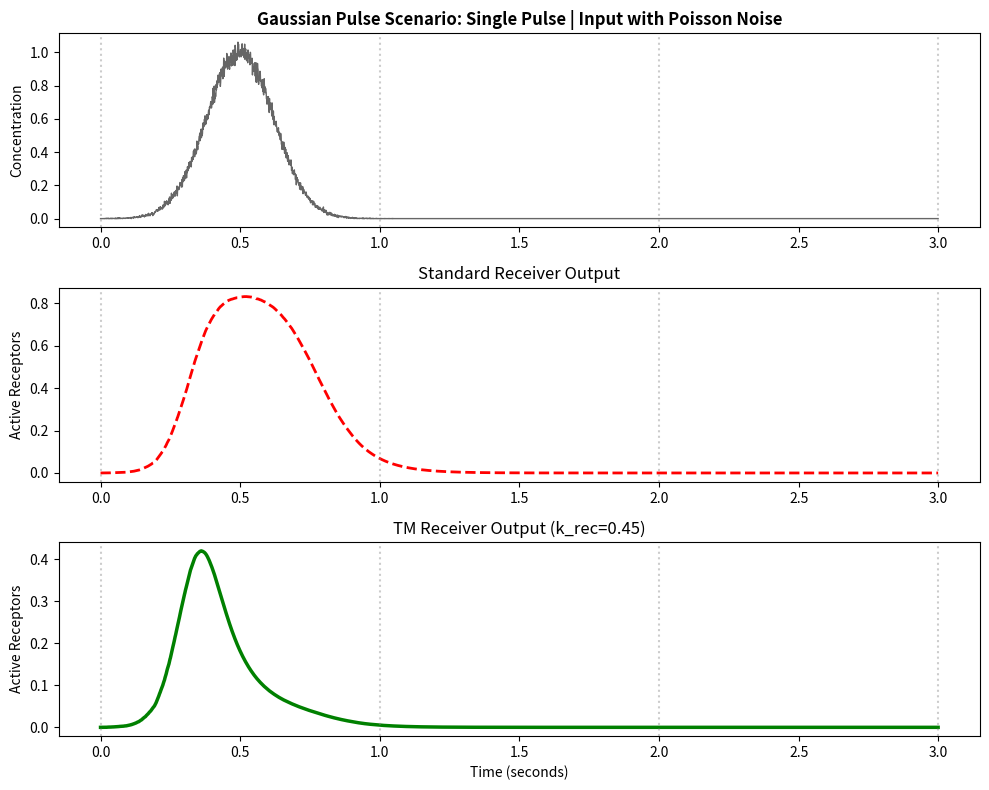
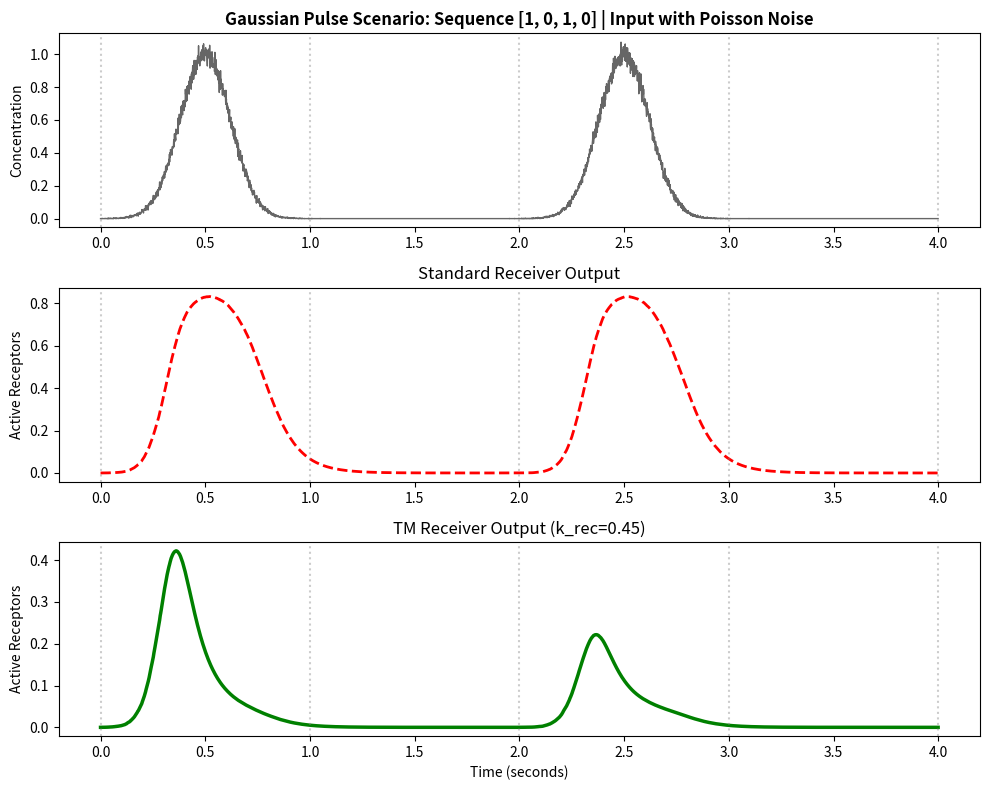
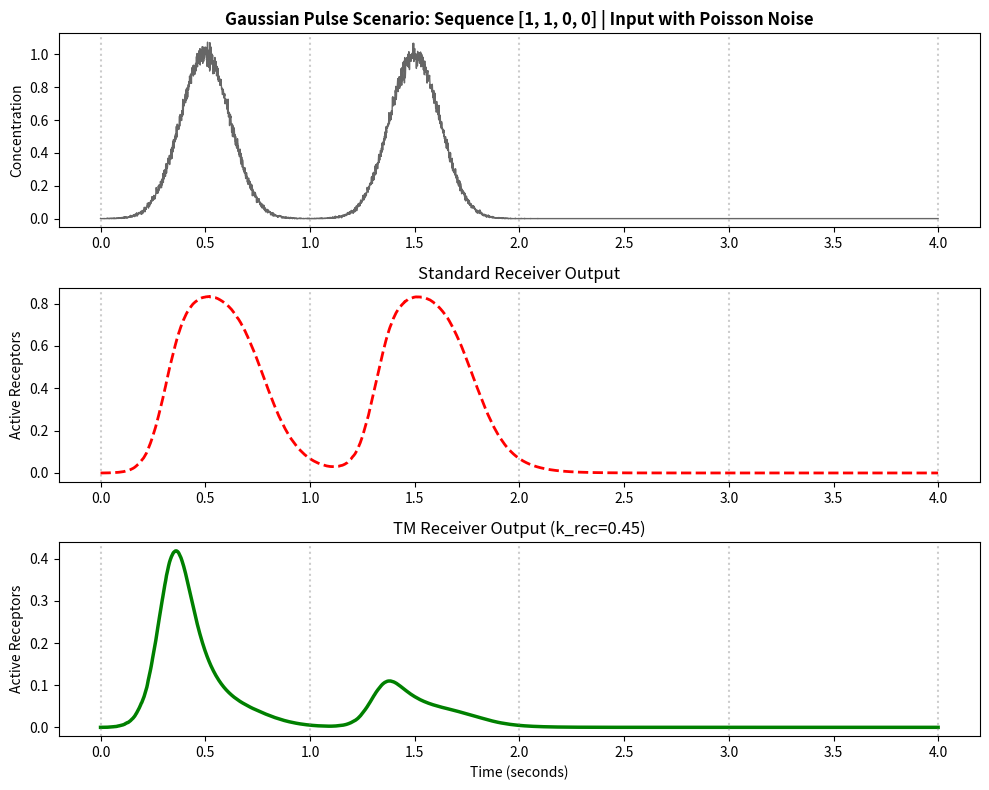
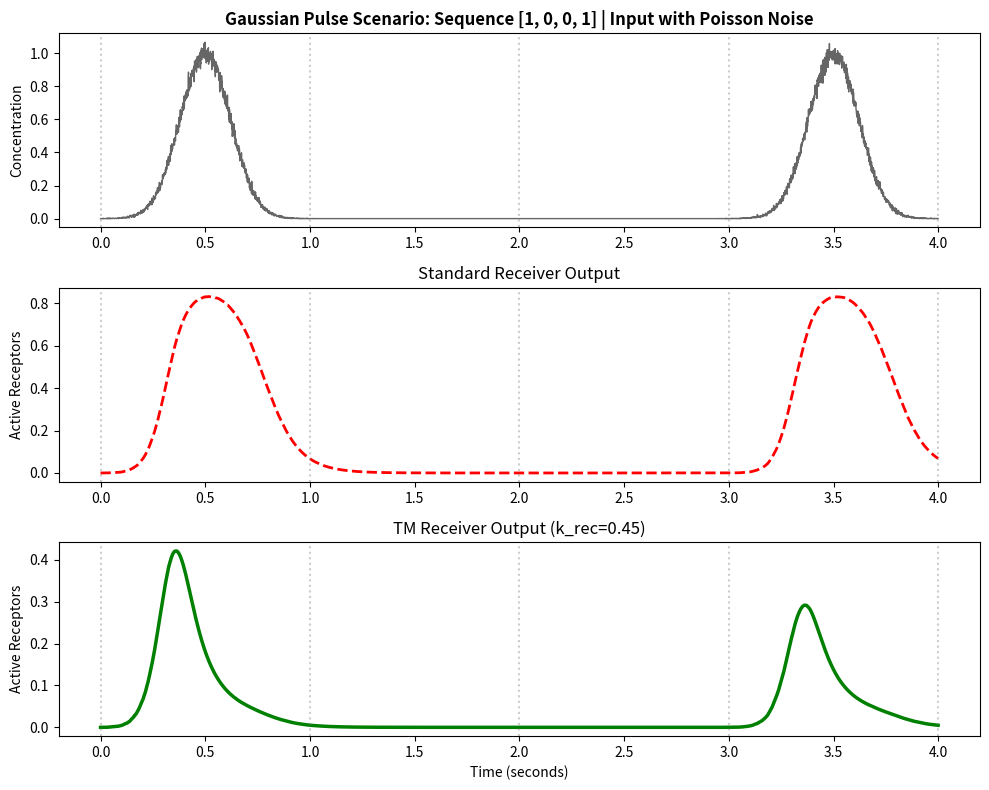

Recreate these plots in Python, in order.
import numpy as np
import matplotlib.pyplot as plt


dt = 0.001
T_bit = 1.0
k_on = 50.0
k_off = 10.0
k_rec = 0.45          
MOLECULE_SCALE = 1000


#Functions 

def apply_poisson_noise(clean_signal):
    scaled = clean_signal * MOLECULE_SCALE
    noisy = np.random.poisson(scaled)
    return noisy / MOLECULE_SCALE

#generate LR receiver

def simulate_standard(C, total=1.0):
    R = np.zeros(len(C));
    F = np.zeros(len(C));
    F[0] = total
    for i in range(1, len(C)):
        binding = k_on * C[i-1] * F[i-1]
        unbinding = k_off * R[i-1]
        R[i] = R[i-1] + (binding - unbinding) * dt
        F[i] = total - R[i]
    return R

#generate our TM  receiver

def simulate_tm(C, k_rec, total=1.0):
    R = np.zeros(len(C));
    D = np.zeros(len(C));
    F = np.zeros(len(C));
    F[0] = total
    for i in range(1, len(C)):
        binding = k_on * C[i-1] * F[i-1]
        unbinding = k_off * R[i-1]
        recovery = k_rec * D[i-1]
        R[i] = R[i-1] + (binding - unbinding) * dt
        D[i] = D[i-1] + (unbinding - recovery) * dt
        F[i] = total - R[i] - D[i]
    return R

def run_gaussian_test(bits, title, is_single=False):
    
    duration = 3.0 if is_single else len(bits) * T_bit
    time = np.arange(0, duration, dt)
    clean_concentration = np.zeros(len(time))
    
    # Generate Gaussian Pulses
    
    sigma = 0.12 # Pulse width
    for i, bit in enumerate(bits):
        if bit == 1:
            center = i * T_bit + 0.5 
            clean_concentration += np.exp(-((time - center)**2) / (2 * sigma**2))
    
    # Apply Poisson Noise
    noisy_concentration = apply_poisson_noise(clean_concentration)
    
    # Run Both Models
    out_std = simulate_standard(noisy_concentration)
    out_tm = simulate_tm(noisy_concentration, k_rec)
    
    # Visualization
    plt.figure(figsize=(10, 8))
    
    # Subplot 1: Input with Poisson Noise
    ax1 = plt.subplot(3, 1, 1)
    ax1.plot(time, noisy_concentration, 'k', alpha=0.6, linewidth=1)
    ax1.set_title(f"Gaussian Pulse Scenario: {title} | Input with Poisson Noise", fontweight='bold')
    ax1.set_ylabel("Concentration")
    
    # Subplot 2: Standard Receiver
    ax2 = plt.subplot(3, 1, 2)
    ax2.plot(time, out_std, 'r--', linewidth=2)
    ax2.set_title("Standard Receiver Output")
    ax2.set_ylabel("Active Receptors")
    
    # Subplot 3: TM Receiver (Optimized)
    ax3 = plt.subplot(3, 1, 3)
    ax3.plot(time, out_tm, 'g-', linewidth=2.5) # Green for Gaussian tests
    ax3.set_title(f"TM Receiver Output (k_rec={k_rec})")
    ax3.set_xlabel("Time (seconds)")
    ax3.set_ylabel("Active Receptors")
    
    for ax in [ax1, ax2, ax3]:
        for t in range(int(duration) + 1):
            ax.axvline(x=t, color='gray', linestyle=':', alpha=0.4)
            
    plt.tight_layout()
    plt.show()

# # execute test scenarios

# 1. Single Gaussian Pulse
run_gaussian_test([1], "Single Pulse", is_single=True)

# 2. Sequence [1, 0, 1, 0]
run_gaussian_test([1, 0, 1, 0], "Sequence [1, 0, 1, 0]")

# 3. Sequence [1, 1, 0, 0]
run_gaussian_test([1, 1, 0, 0], "Sequence [1, 1, 0, 0]")

# 4. Sequence [1, 0, 0, 1]
run_gaussian_test([1, 0, 0, 1], "Sequence [1, 0, 0, 1]")
